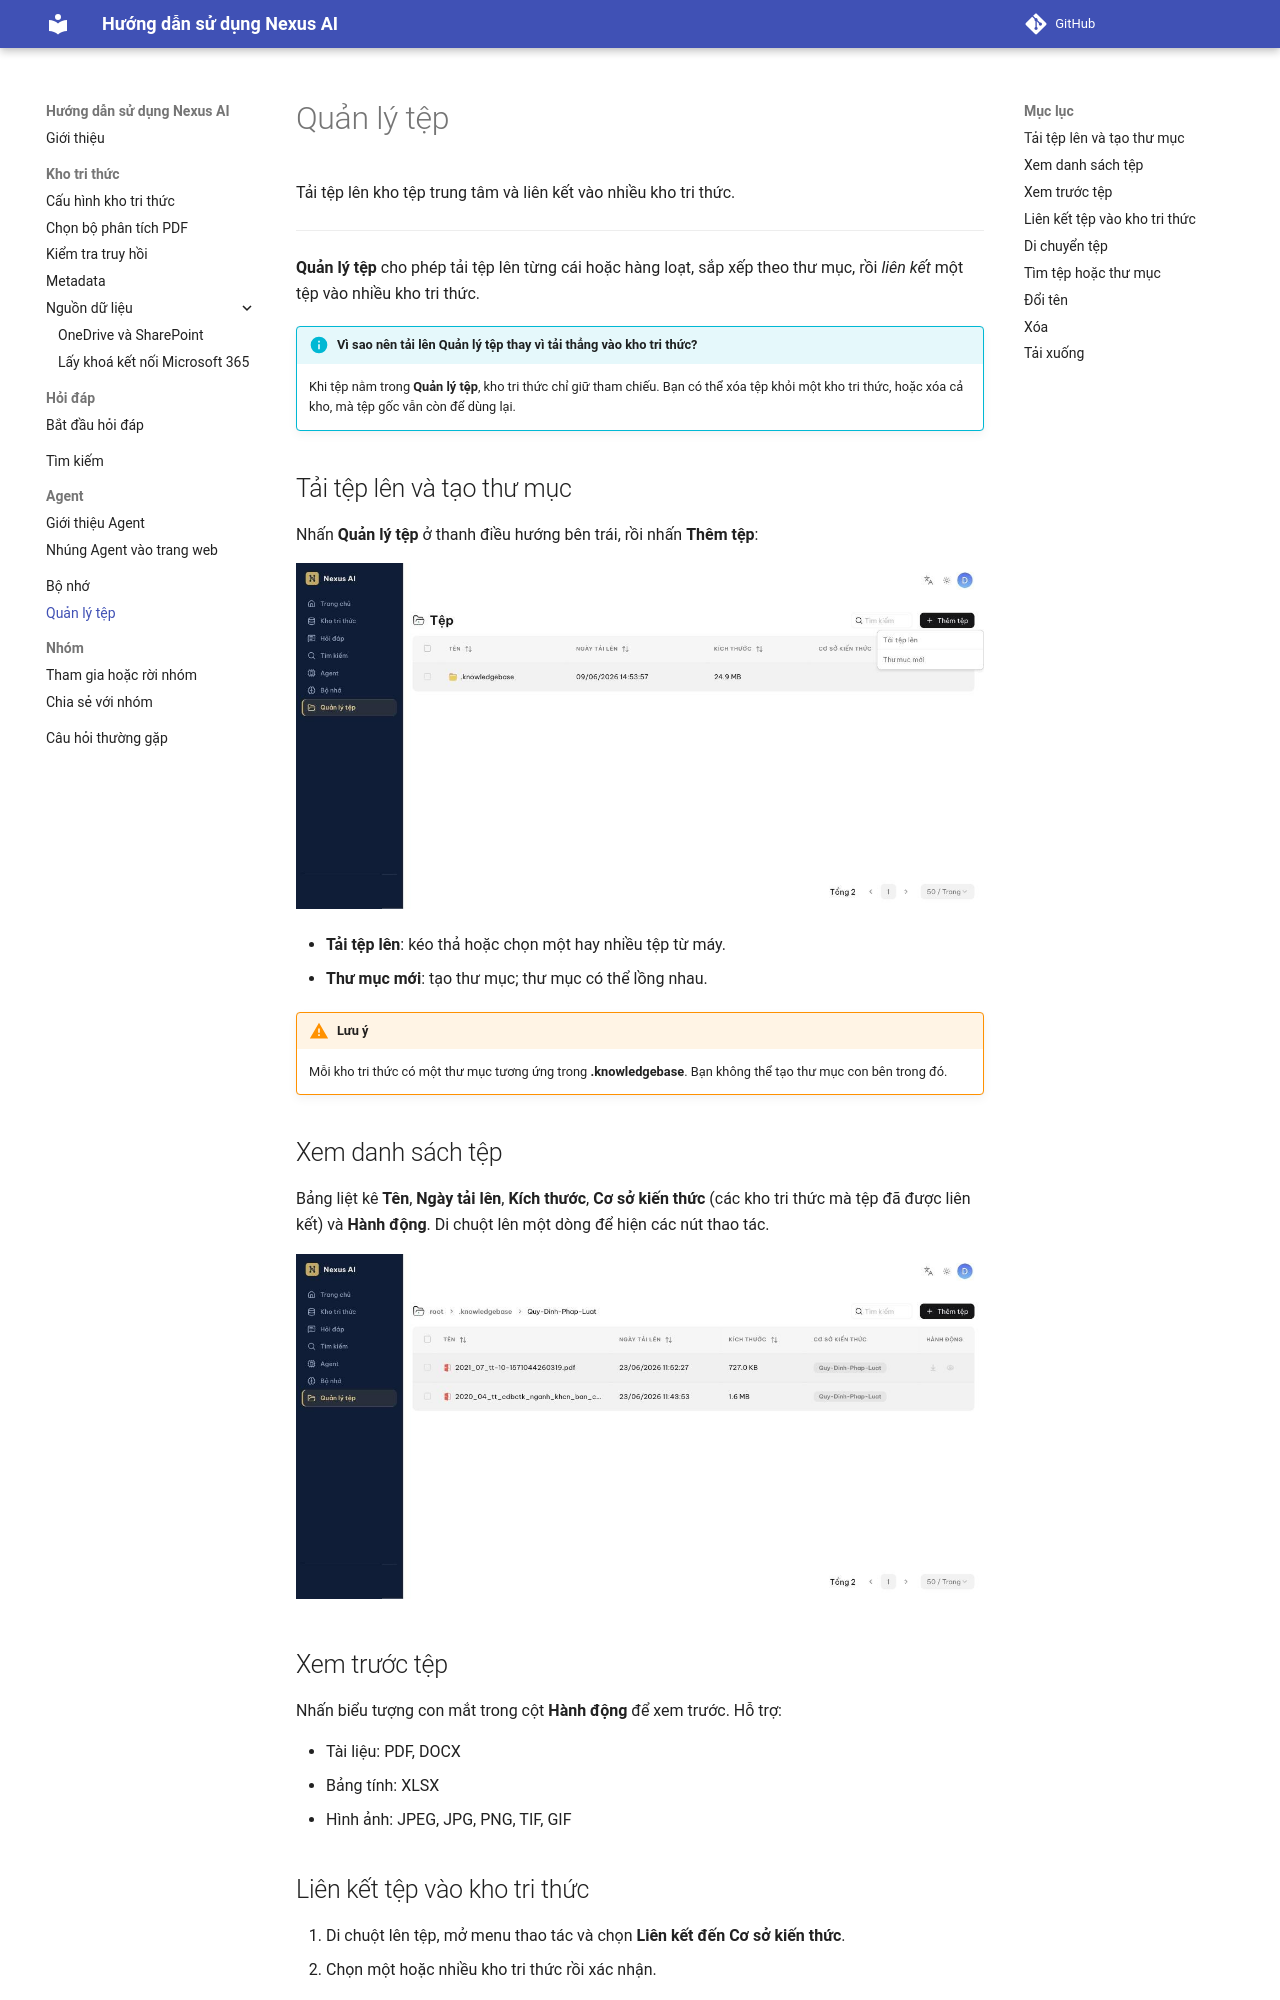

repository: dale-lee/nexus-ai-docs · page: tep/index.html · generator: mkdocs

<!-- upstream: docs/guides/manage_files.md @ 91f7edf -->

# Quản lý tệp

Tải tệp lên kho tệp trung tâm và liên kết vào nhiều kho tri thức.

---

**Quản lý tệp** cho phép tải tệp lên từng cái hoặc hàng loạt, sắp xếp theo thư mục, rồi *liên kết* một tệp vào nhiều kho tri thức.

!!! info "Vì sao nên tải lên Quản lý tệp thay vì tải thẳng vào kho tri thức?"
    Khi tệp nằm trong **Quản lý tệp**, kho tri thức chỉ giữ tham chiếu. Bạn có thể xóa tệp khỏi một kho tri thức, hoặc xóa cả kho, mà tệp gốc vẫn còn để dùng lại.

## Tải tệp lên và tạo thư mục

Nhấn **Quản lý tệp** ở thanh điều hướng bên trái, rồi nhấn **Thêm tệp**:

![Menu Thêm tệp](img/tep/01-them-tep.jpg)

- **Tải tệp lên**: kéo thả hoặc chọn một hay nhiều tệp từ máy.
- **Thư mục mới**: tạo thư mục; thư mục có thể lồng nhau.

!!! warning "Lưu ý"
    Mỗi kho tri thức có một thư mục tương ứng trong **.knowledgebase**. Bạn không thể tạo thư mục con bên trong đó.

## Xem danh sách tệp

Bảng liệt kê **Tên**, **Ngày tải lên**, **Kích thước**, **Cơ sở kiến thức** (các kho tri thức mà tệp đã được liên kết) và **Hành động**. Di chuột lên một dòng để hiện các nút thao tác.

![Danh sách tệp và kho tri thức đã liên kết](img/tep/02-danh-sach.jpg)

## Xem trước tệp

Nhấn biểu tượng con mắt trong cột **Hành động** để xem trước. Hỗ trợ:

- Tài liệu: PDF, DOCX
- Bảng tính: XLSX
- Hình ảnh: JPEG, JPG, PNG, TIF, GIF
